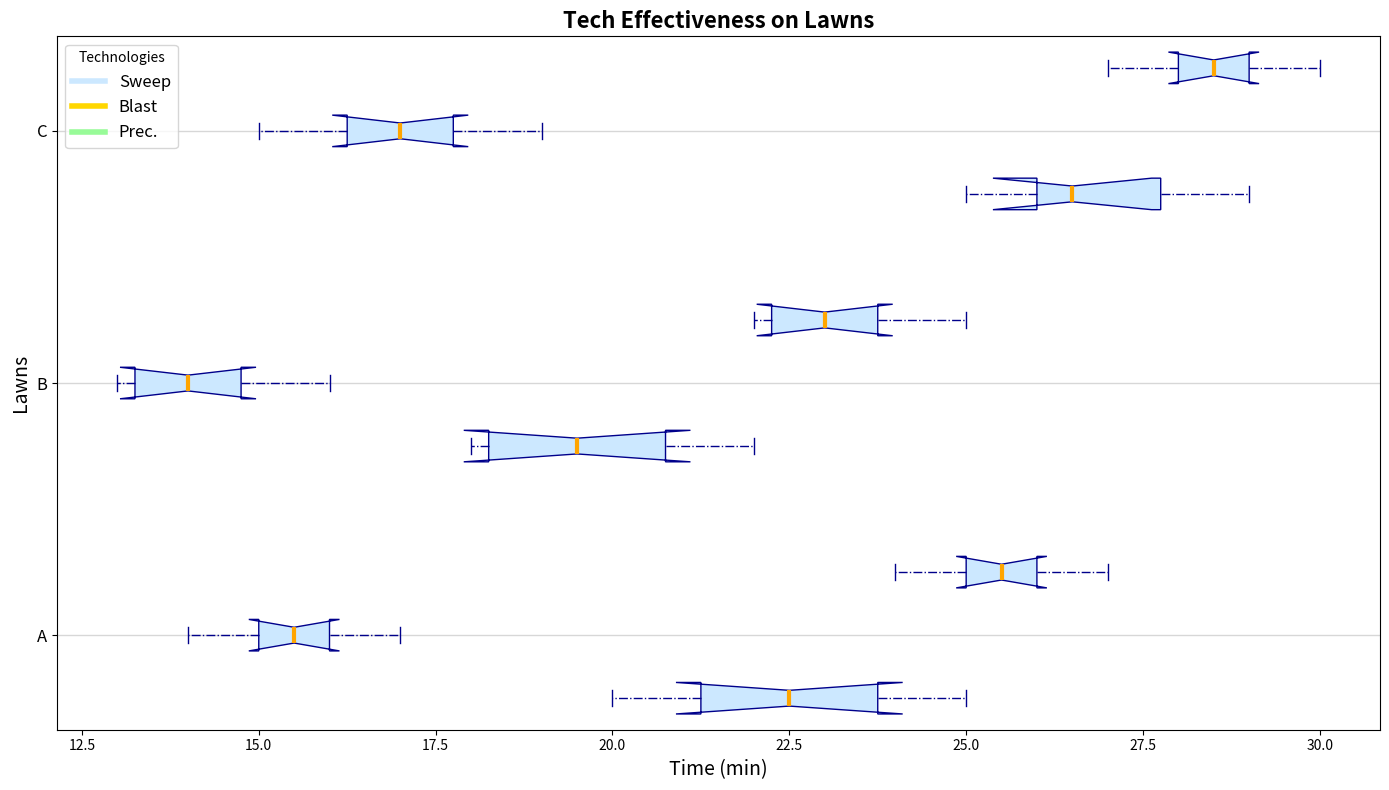

Generate this figure with matplotlib:
import matplotlib.pyplot as plt

techniques = ['Sweep', 'Blast', 'Prec.']
lawns = ['A', 'B', 'C']

sweep_data = [
    [20, 22, 23, 21, 24, 25],
    [18, 20, 18, 21, 19, 22],
    [25, 27, 26, 28, 26, 29]
]

blast_data = [
    [15, 16, 14, 17, 15, 16],
    [14, 13, 15, 14, 13, 16],
    [17, 16, 18, 17, 15, 19]
]

precision_data = [
    [25, 26, 24, 27, 25, 26],
    [23, 22, 24, 23, 22, 25],
    [28, 29, 27, 30, 28, 29]
]

box_data = [
    sweep_data[0], blast_data[0], precision_data[0],
    sweep_data[1], blast_data[1], precision_data[1],
    sweep_data[2], blast_data[2], precision_data[2]
]

positions = [1, 2, 3, 5, 6, 7, 9, 10, 11]

fig, ax = plt.subplots(figsize=(14, 8))

boxprops = dict(facecolor='#CCE8FF', color='darkblue')
whiskerprops = dict(color='darkblue', linestyle='-.')
capprops = dict(color='darkblue')
flierprops = dict(markerfacecolor='#FF6666', marker='x', markersize=10, linestyle='none')
medianprops = dict(color='#FFA500', linewidth=3)

ax.boxplot(box_data, positions=positions, patch_artist=True, notch=True,
           boxprops=boxprops, whiskerprops=whiskerprops,
           capprops=capprops, flierprops=flierprops,
           medianprops=medianprops, vert=False)

ax.set_yticks([2, 6, 10])
ax.set_yticklabels(lawns, fontsize=12)
ax.set_ylabel("Lawns", fontsize=14)
ax.set_xlabel("Time (min)", fontsize=14)

plt.title("Tech Effectiveness on Lawns", fontsize=16, fontweight='bold')
ax.yaxis.grid(True, linestyle='-', linewidth=1, alpha=0.5)

colors = ['#CCE8FF', '#FFD700', '#98FB98']
patches = [plt.Line2D([0], [0], color=color, lw=4) for color in colors]
plt.legend(patches, techniques, loc='upper left', fontsize=12, title="Technologies")

plt.tight_layout()
plt.show()
